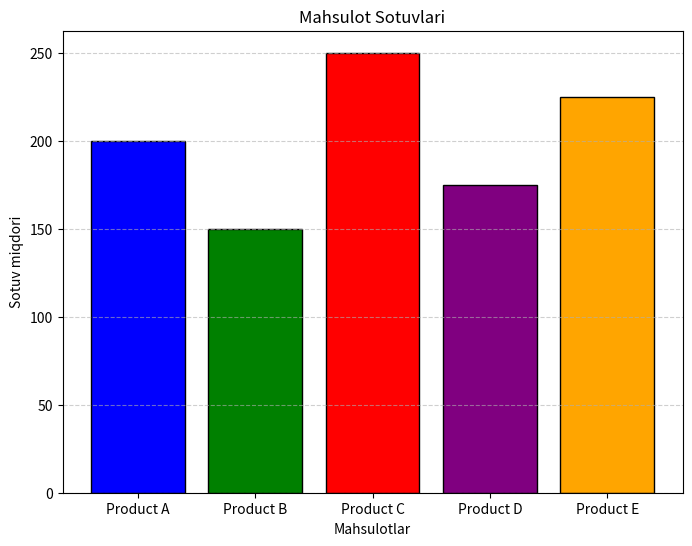

Python code for this plot:
import numpy as np
import matplotlib.pyplot as plt

# Mahsulot nomlari va sotuv qiymatlari
products = ['Product A', 'Product B', 'Product C', 'Product D', 'Product E']
sales = [200, 150, 250, 175, 225]

# Ranglar ro‘yxati
colors = ['blue', 'green', 'red', 'purple', 'orange']

# Bar chart yaratish
plt.figure(figsize=(8, 6))
plt.bar(products, sales, color=colors, edgecolor='black')

# Sarlavha va o‘qlarni belgilash
plt.title("Mahsulot Sotuvlari")
plt.xlabel("Mahsulotlar")
plt.ylabel("Sotuv miqdori")

# Grid qo‘shish
plt.grid(axis='y', linestyle='--', alpha=0.6)

# Grafikni ko‘rsatish
plt.show()